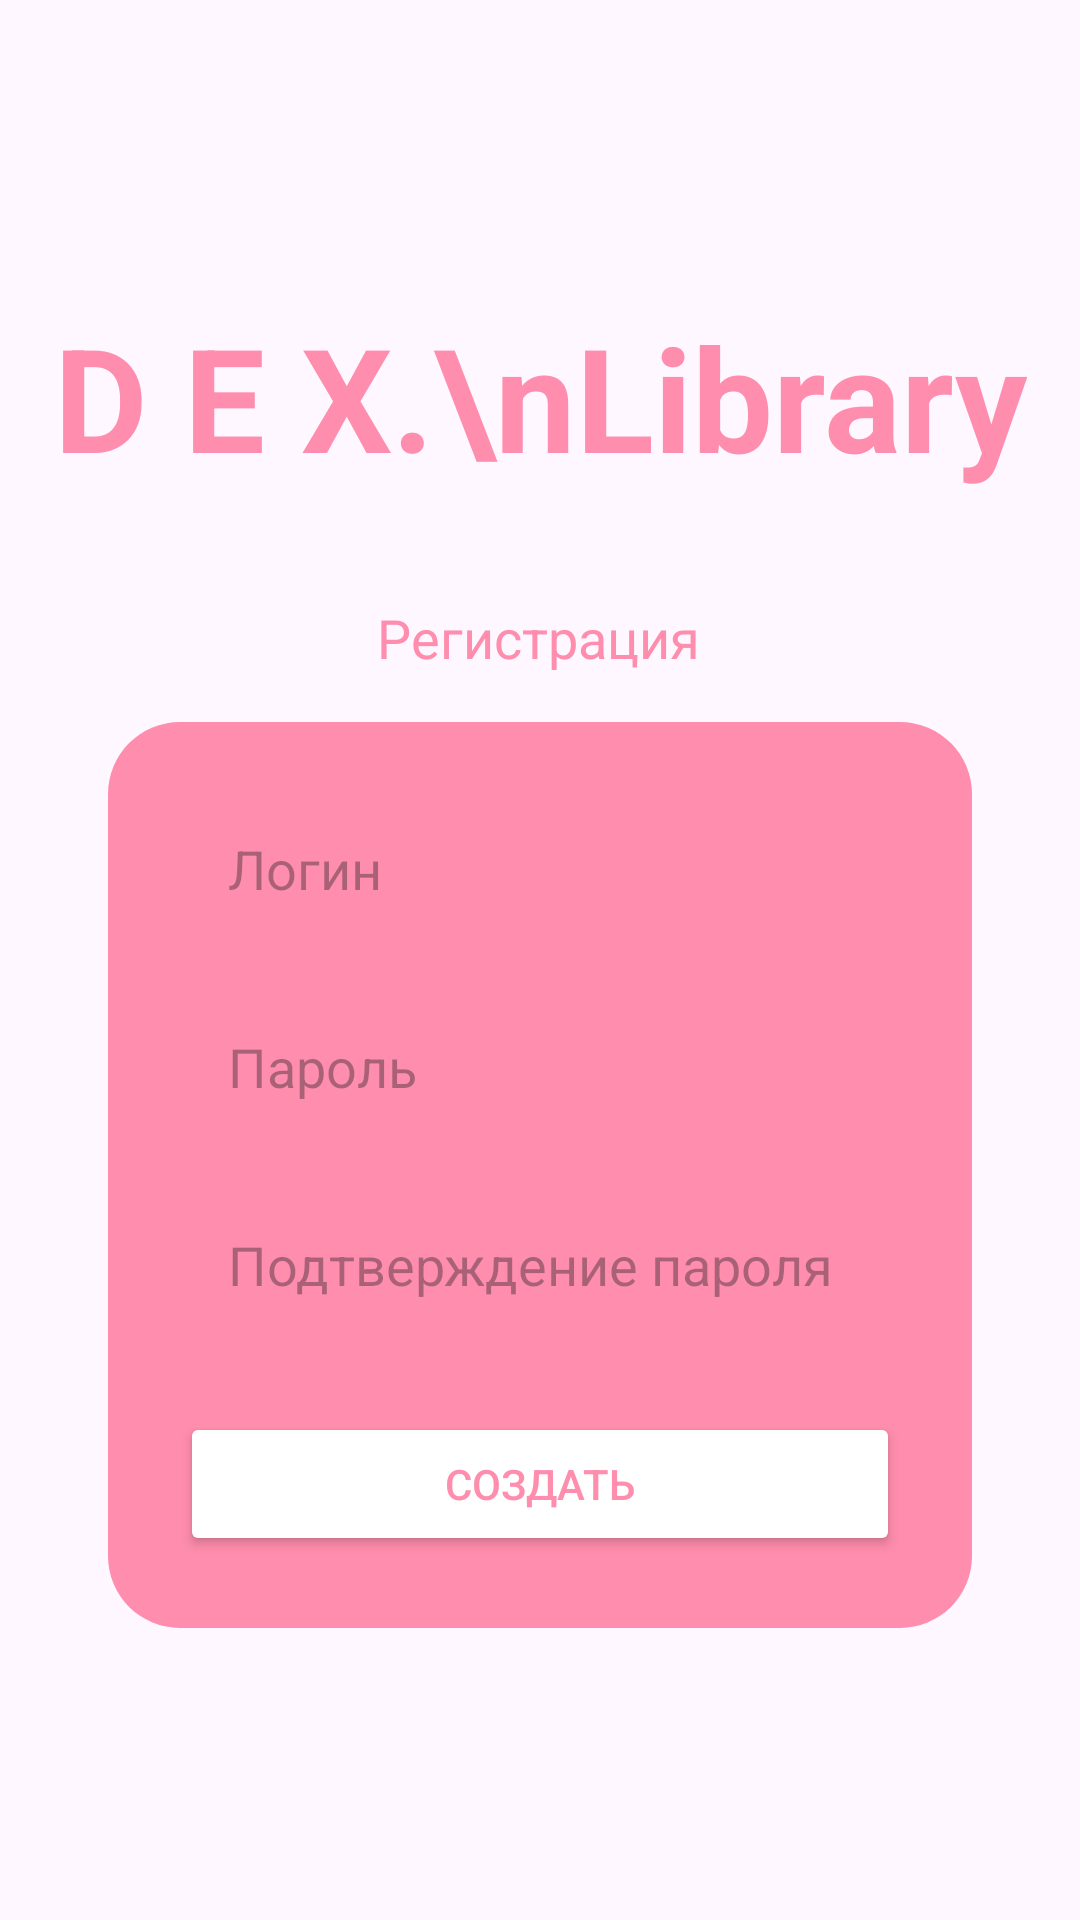

Android layout source for this screen:
<!-- AndroidManifest.xml: application theme Theme.Dexlibrary -->
<!-- res/layout/reg_activity.xml -->
<?xml version="1.0" encoding="utf-8"?>
<androidx.constraintlayout.widget.ConstraintLayout xmlns:android="http://schemas.android.com/apk/res/android"
    xmlns:app="http://schemas.android.com/apk/res-auto"
    xmlns:tools="http://schemas.android.com/tools"
    android:layout_width="match_parent"
    android:layout_height="match_parent"
    tools:context=".presentation.RegActivity">

    <TextView
        android:id="@+id/titleTextView"
        android:layout_width="wrap_content"
        android:layout_height="wrap_content"
        android:layout_marginTop="100dp"
        android:text="D E X.\nLibrary"
        android:textAlignment="center"
        android:textColor="#FF8DAD"
        android:textSize="48sp"
        android:textStyle="bold"
        app:layout_constraintEnd_toEndOf="parent"
        app:layout_constraintHorizontal_bias="0.498"
        app:layout_constraintStart_toStartOf="parent"
        app:layout_constraintTop_toTopOf="parent" />

    <TextView
        android:id="@+id/subtitleTextView"
        android:layout_width="wrap_content"
        android:layout_height="wrap_content"
        android:layout_marginTop="36dp"
        android:text="Регистрация"
        android:textColor="#FF8DAD"
        android:textSize="18sp"
        app:layout_constraintEnd_toEndOf="parent"
        app:layout_constraintHorizontal_bias="0.498"
        app:layout_constraintStart_toStartOf="parent"
        app:layout_constraintTop_toBottomOf="@id/titleTextView" />

    <LinearLayout
        android:id="@+id/container"
        android:layout_width="0dp"
        android:layout_height="wrap_content"
        android:orientation="vertical"
        android:background="@drawable/rounded_container_bg"
        android:padding="24dp"
        app:layout_constraintTop_toBottomOf="@id/subtitleTextView"
        app:layout_constraintStart_toStartOf="parent"
        app:layout_constraintEnd_toEndOf="parent"
        app:layout_constraintWidth_percent="0.8"
        android:layout_marginTop="16dp">

        <EditText
            android:id="@+id/loginEditText"
            android:layout_width="match_parent"
            android:layout_height="50dp"
            android:hint="Логин"
            android:background="@drawable/rounded_white_bg"
            android:paddingStart="16dp"
            android:paddingEnd="16dp"
            android:inputType="text"
            android:textColor="@android:color/black"/>

        <EditText
            android:id="@+id/passwordEditText"
            android:layout_width="match_parent"
            android:layout_height="50dp"
            android:hint="Пароль"
            android:background="@drawable/rounded_white_bg"
            android:layout_marginTop="16dp"
            android:paddingStart="16dp"
            android:paddingEnd="16dp"
            android:inputType="textPassword"
            android:textColor="@android:color/black"/>

        <EditText
            android:id="@+id/passwordConfirmEditText"
            android:layout_width="match_parent"
            android:layout_height="50dp"
            android:hint="Подтверждение пароля"
            android:background="@drawable/rounded_white_bg"
            android:layout_marginTop="16dp"
            android:paddingStart="16dp"
            android:paddingEnd="16dp"
            android:inputType="textPassword"
            android:textColor="@android:color/black"/>

        <Button
            android:id="@+id/registerButton"
            android:layout_width="match_parent"
            android:layout_height="wrap_content"
            android:text="Создать"
            app:backgroundTint="@android:color/white"
            android:textColor="#FF8DAD"
            android:layout_marginTop="24dp"/>

    </LinearLayout>

</androidx.constraintlayout.widget.ConstraintLayout>
<!-- resources referenced by this layout -->
<resources>
  <!-- drawable rounded_container_bg (drawable) -->
  <?xml version="1.0" encoding="utf-8"?>
  <shape xmlns:android="http://schemas.android.com/apk/res/android">
      <solid android:color="#FF8DAD"/>
      <corners android:radius="24dp"/>
  </shape>
  <style name="Theme.Dexlibrary" parent="Base.Theme.Dexlibrary" />
  <style name="Base.Theme.Dexlibrary" parent="Theme.Material3.DayNight">
          
          <item name="colorPrimary">@color/brand_pink</item>
          <item name="colorOnPrimary">@color/white</item>
          
          <item name="colorSecondary">@color/brand_pink</item>
          <item name="colorOnSecondary">@color/white</item>
          
          
          <item name="android:statusBarColor">@color/brand_black</item>
          <item name="android:navigationBarColor">@color/brand_black</item>
      </style>
  <color name="brand_pink">#FF8DAD</color>
  <color name="white">#FFFFFFFF</color>
  <color name="brand_black">#FF000000</color>
</resources>
